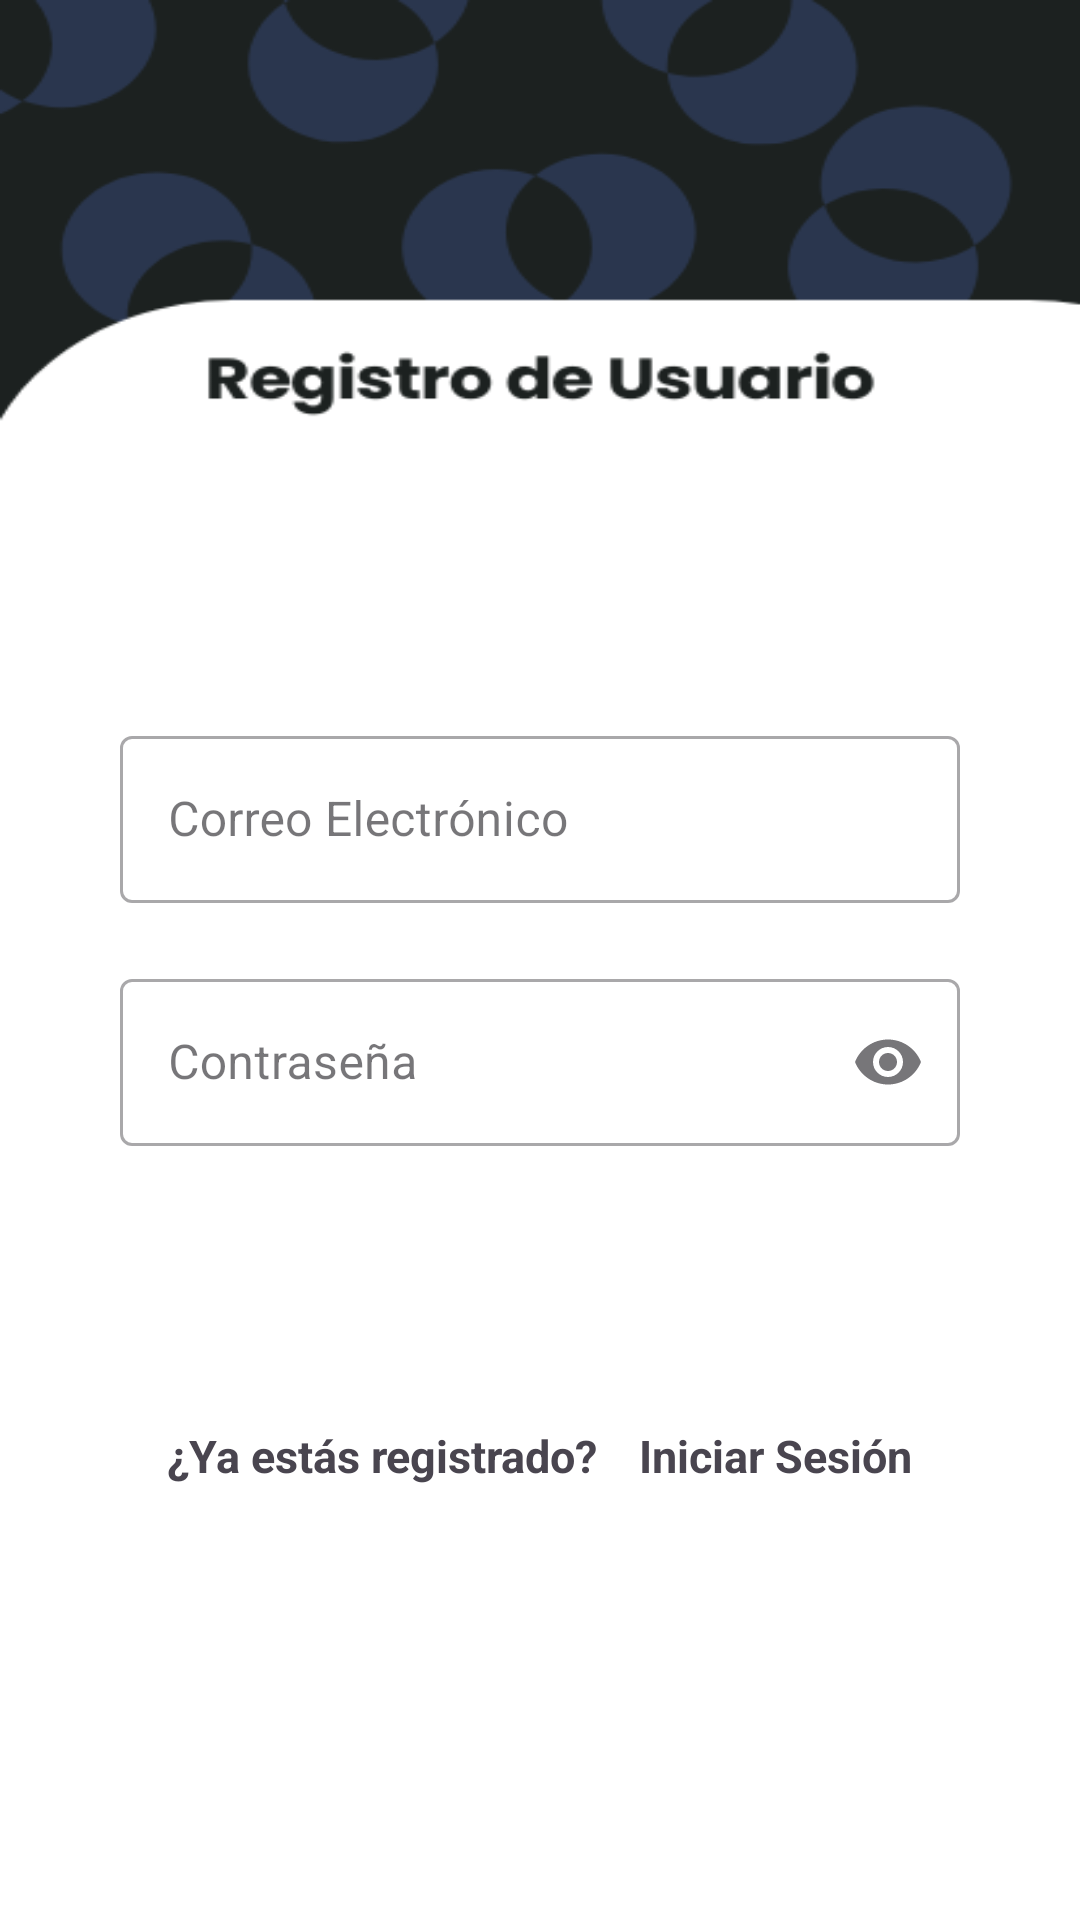

The Android layout XML behind this screen, and the referenced resources:
<!-- AndroidManifest.xml: application theme Theme.Adso02 -->
<!-- res/layout/activity_register_page.xml -->
<?xml version="1.0" encoding="utf-8"?>
<LinearLayout
    xmlns:android="http://schemas.android.com/apk/res/android"
    xmlns:app="http://schemas.android.com/apk/res-auto"
    xmlns:tools="http://schemas.android.com/tools"
    android:id="@+id/main"
    android:layout_width="match_parent"
    android:layout_height="match_parent"
    android:background="@drawable/register"
    android:padding="40dp"
    android:orientation="vertical"
    tools:context=".RegisterPage">

    
    <com.google.android.material.textfield.TextInputLayout
        android:layout_width="match_parent"
        android:layout_height="wrap_content"
        android:layout_marginTop="200dp"
        style="@style/Widget.MaterialComponents.TextInputLayout.OutlinedBox">

        <com.google.android.material.textfield.TextInputEditText
            android:id="@+id/email"
            android:layout_width="match_parent"
            android:layout_height="wrap_content"
            android:hint="Correo Electrónico"
            android:inputType="textEmailAddress" />
    </com.google.android.material.textfield.TextInputLayout>

    
    <com.google.android.material.textfield.TextInputLayout
        android:layout_width="match_parent"
        android:layout_height="wrap_content"
        android:layout_marginTop="20dp"
        app:endIconMode="password_toggle"
        style="@style/Widget.MaterialComponents.TextInputLayout.OutlinedBox">

        <com.google.android.material.textfield.TextInputEditText
            android:id="@+id/password"
            android:layout_width="match_parent"
            android:layout_height="wrap_content"
            android:hint="Contraseña"
            android:inputType="textPassword" />
    </com.google.android.material.textfield.TextInputLayout>

    
    <Button
        android:id="@+id/sign_up"
        android:layout_width="match_parent"
        android:layout_height="wrap_content"
        android:textStyle="bold"
        android:textSize="20sp"
        android:text="Registrarse"
        android:textColor="@android:color/white"
        android:background="@drawable/round_btn"
        android:layout_marginTop="20dp" />

    
    <LinearLayout
        android:layout_width="wrap_content"
        android:layout_height="wrap_content"
        android:orientation="horizontal"
        android:layout_marginTop="25dp"
        android:layout_gravity="center_horizontal">

        <TextView
            android:layout_width="wrap_content"
            android:layout_height="wrap_content"
            android:text="¿Ya estás registrado?"
            android:textStyle="bold"
            android:textSize="15sp"/>

        <TextView
            android:id="@+id/sign_in"
            android:layout_width="wrap_content"
            android:layout_height="wrap_content"
            android:text=" Iniciar Sesión"
            android:textSize="15sp"
            android:textStyle="bold"
            android:textColor="@color/blue"
            android:layout_marginLeft="10dp" />

    </LinearLayout>

</LinearLayout>
<!-- resources referenced by this layout -->
<resources>
  <!-- drawable register: png bitmap (drawable, 20851 bytes) -->
  <!-- drawable round_btn (drawable) -->
  <?xml version="1.0" encoding="utf-8"?>
  <shape xmlns:android="http://schemas.android.com/apk/res/android"
      android:shape="rectangle">
      <solid android:color="@color/blue"></solid>
      <corners android:radius="20dp"></corners>
  
  </shape>
  <style name="Theme.Adso02" parent="Base.Theme.Adso02" />
  <style name="Base.Theme.Adso02" parent="Theme.Material3.DayNight.NoActionBar">
          
          
          <item name="colorPrimary">@color/blue</item>
      </style>
</resources>
